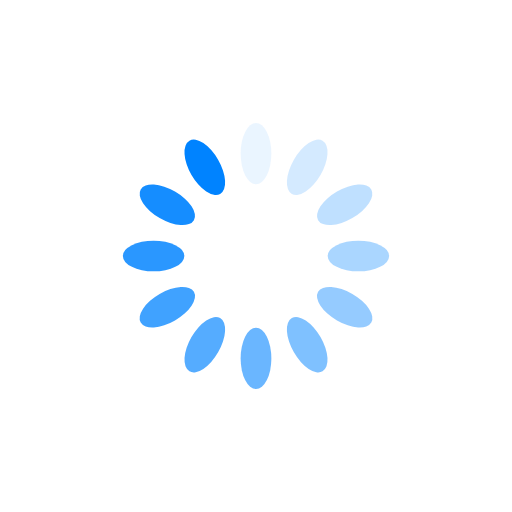
t = 0.00 s
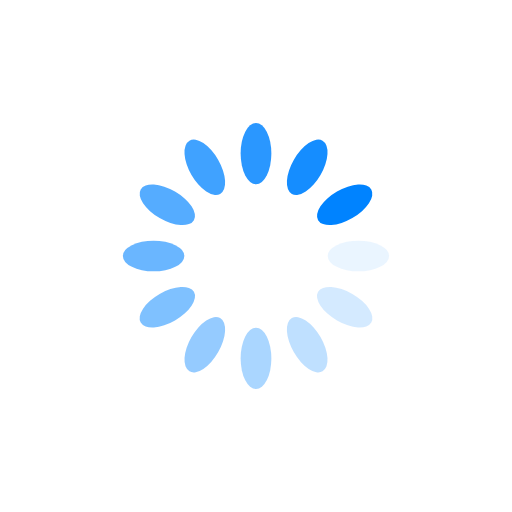
t = 0.25 s
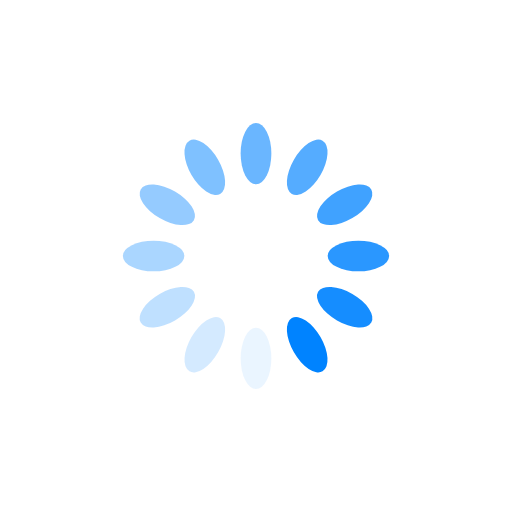
t = 0.50 s
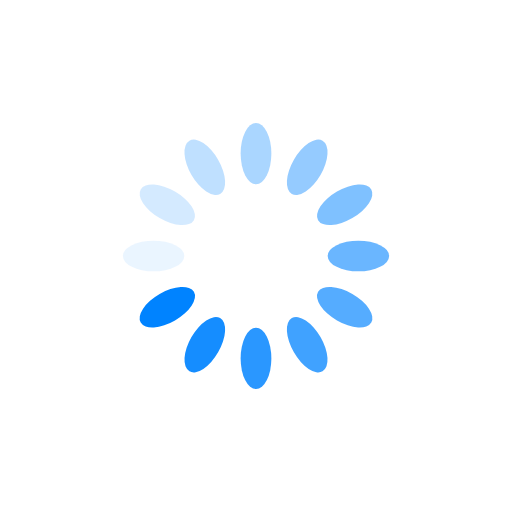
t = 0.75 s

The animated SVG that drew these frames (rendered in a browser with its animation timeline set to each time). Animation: 12 SMIL elements (animate=12); one cycle of 1.00 s, repeats indefinitely.

<?xml version="1.0" encoding="utf-8"?>
<svg xmlns="http://www.w3.org/2000/svg" xmlns:xlink="http://www.w3.org/1999/xlink" style="margin: auto; background: rgb(255, 255, 255,0%); display: block; shape-rendering: auto; animation-play-state: running; animation-delay: 0s;" width="251px" height="251px" viewBox="0 0 100 100" preserveAspectRatio="xMidYMid">
<g transform="rotate(0 50 50)" style="animation-play-state: running; animation-delay: 0s;">
  <rect x="47" y="24" rx="3" ry="6" width="6" height="12" fill="#0083ff" style="animation-play-state: running; animation-delay: 0s;">
    <animate attributeName="opacity" values="1;0" keyTimes="0;1" dur="1s" begin="-0.9166666666666666s" repeatCount="indefinite" style="animation-play-state: running; animation-delay: 0s;"></animate>
  </rect>
</g><g transform="rotate(30 50 50)" style="animation-play-state: running; animation-delay: 0s;">
  <rect x="47" y="24" rx="3" ry="6" width="6" height="12" fill="#0083ff" style="animation-play-state: running; animation-delay: 0s;">
    <animate attributeName="opacity" values="1;0" keyTimes="0;1" dur="1s" begin="-0.8333333333333334s" repeatCount="indefinite" style="animation-play-state: running; animation-delay: 0s;"></animate>
  </rect>
</g><g transform="rotate(60 50 50)" style="animation-play-state: running; animation-delay: 0s;">
  <rect x="47" y="24" rx="3" ry="6" width="6" height="12" fill="#0083ff" style="animation-play-state: running; animation-delay: 0s;">
    <animate attributeName="opacity" values="1;0" keyTimes="0;1" dur="1s" begin="-0.75s" repeatCount="indefinite" style="animation-play-state: running; animation-delay: 0s;"></animate>
  </rect>
</g><g transform="rotate(90 50 50)" style="animation-play-state: running; animation-delay: 0s;">
  <rect x="47" y="24" rx="3" ry="6" width="6" height="12" fill="#0083ff" style="animation-play-state: running; animation-delay: 0s;">
    <animate attributeName="opacity" values="1;0" keyTimes="0;1" dur="1s" begin="-0.6666666666666666s" repeatCount="indefinite" style="animation-play-state: running; animation-delay: 0s;"></animate>
  </rect>
</g><g transform="rotate(120 50 50)" style="animation-play-state: running; animation-delay: 0s;">
  <rect x="47" y="24" rx="3" ry="6" width="6" height="12" fill="#0083ff" style="animation-play-state: running; animation-delay: 0s;">
    <animate attributeName="opacity" values="1;0" keyTimes="0;1" dur="1s" begin="-0.5833333333333334s" repeatCount="indefinite" style="animation-play-state: running; animation-delay: 0s;"></animate>
  </rect>
</g><g transform="rotate(150 50 50)" style="animation-play-state: running; animation-delay: 0s;">
  <rect x="47" y="24" rx="3" ry="6" width="6" height="12" fill="#0083ff" style="animation-play-state: running; animation-delay: 0s;">
    <animate attributeName="opacity" values="1;0" keyTimes="0;1" dur="1s" begin="-0.5s" repeatCount="indefinite" style="animation-play-state: running; animation-delay: 0s;"></animate>
  </rect>
</g><g transform="rotate(180 50 50)" style="animation-play-state: running; animation-delay: 0s;">
  <rect x="47" y="24" rx="3" ry="6" width="6" height="12" fill="#0083ff" style="animation-play-state: running; animation-delay: 0s;">
    <animate attributeName="opacity" values="1;0" keyTimes="0;1" dur="1s" begin="-0.4166666666666667s" repeatCount="indefinite" style="animation-play-state: running; animation-delay: 0s;"></animate>
  </rect>
</g><g transform="rotate(210 50 50)" style="animation-play-state: running; animation-delay: 0s;">
  <rect x="47" y="24" rx="3" ry="6" width="6" height="12" fill="#0083ff" style="animation-play-state: running; animation-delay: 0s;">
    <animate attributeName="opacity" values="1;0" keyTimes="0;1" dur="1s" begin="-0.3333333333333333s" repeatCount="indefinite" style="animation-play-state: running; animation-delay: 0s;"></animate>
  </rect>
</g><g transform="rotate(240 50 50)" style="animation-play-state: running; animation-delay: 0s;">
  <rect x="47" y="24" rx="3" ry="6" width="6" height="12" fill="#0083ff" style="animation-play-state: running; animation-delay: 0s;">
    <animate attributeName="opacity" values="1;0" keyTimes="0;1" dur="1s" begin="-0.25s" repeatCount="indefinite" style="animation-play-state: running; animation-delay: 0s;"></animate>
  </rect>
</g><g transform="rotate(270 50 50)" style="animation-play-state: running; animation-delay: 0s;">
  <rect x="47" y="24" rx="3" ry="6" width="6" height="12" fill="#0083ff" style="animation-play-state: running; animation-delay: 0s;">
    <animate attributeName="opacity" values="1;0" keyTimes="0;1" dur="1s" begin="-0.16666666666666666s" repeatCount="indefinite" style="animation-play-state: running; animation-delay: 0s;"></animate>
  </rect>
</g><g transform="rotate(300 50 50)" style="animation-play-state: running; animation-delay: 0s;">
  <rect x="47" y="24" rx="3" ry="6" width="6" height="12" fill="#0083ff" style="animation-play-state: running; animation-delay: 0s;">
    <animate attributeName="opacity" values="1;0" keyTimes="0;1" dur="1s" begin="-0.08333333333333333s" repeatCount="indefinite" style="animation-play-state: running; animation-delay: 0s;"></animate>
  </rect>
</g><g transform="rotate(330 50 50)" style="animation-play-state: running; animation-delay: 0s;">
  <rect x="47" y="24" rx="3" ry="6" width="6" height="12" fill="#0083ff" style="animation-play-state: running; animation-delay: 0s;">
    <animate attributeName="opacity" values="1;0" keyTimes="0;1" dur="1s" begin="0s" repeatCount="indefinite" style="animation-play-state: running; animation-delay: 0s;"></animate>
  </rect>
</g>
<!-- [ldio] generated by https://loading.io/ --></svg>
